Run: headless pygame with SDL's dummy video driver; simulated clock (each Clock.tick advances the game by its frame time, no real sleeping); random seed 0; keys injected as events and as key.get_pressed() state; no mouse input.
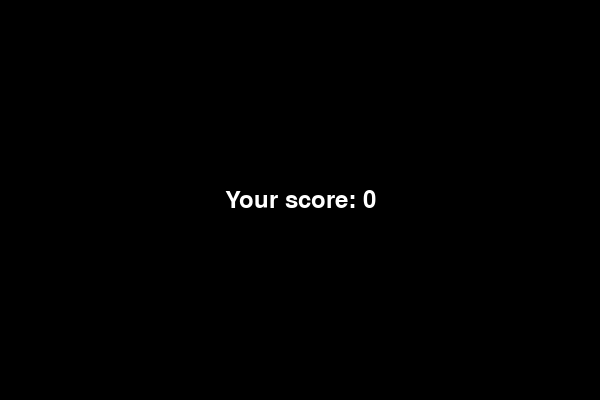
Frame 1 of 1 · flips 1–60 · no input (game ended)

The pygame program that drew these frames:

import pygame
import sys
from random import uniform as func

pygame.init()

WIDTH, HEIGHT = 600, 400
win = pygame.display.set_mode((WIDTH, HEIGHT))
pygame.display.set_caption("Ball Game")

white = (255, 255, 255)
black = (0, 0, 0)

x, y = WIDTH // 2, HEIGHT // 2
radius = 10

velocity = 8
vx = velocity * func(-1, 1)
vy = velocity * func(-1, 1)

border_l = radius
border_r = WIDTH - radius
border_u = radius
border_d = HEIGHT  

platform_height = 10
platform_width = 80
xp = (WIDTH - platform_width) // 2
yp = HEIGHT - platform_height
vp = 10

score = 0
num = 1.5 

font = pygame.font.SysFont(None, 36)

def drawWindow():
    win.fill(black)

    pygame.draw.line(win, white, (border_l, 0), (border_l, HEIGHT))  
    pygame.draw.line(win, white, (border_r, 0), (border_r, HEIGHT))  
    pygame.draw.line(win, white, (0, border_u), (WIDTH, border_u))    

    pygame.draw.circle(win, white, (int(x), int(y)), radius)

    pygame.draw.rect(win, white, (xp, yp, platform_width, platform_height))

    pygame.display.update()

def drawScore(score):
    win.fill(black)
    text = font.render(f"Your score: {score}", True, white)
    win.blit(text, (WIDTH // 2 - text.get_width() // 2, HEIGHT // 2 - text.get_height() // 2))
    pygame.display.update()
    pygame.time.delay(3000)

run = True
clock = pygame.time.Clock()

while run:
    clock.tick(60)

    for event in pygame.event.get():
        if event.type == pygame.QUIT:
            run = False

    keys = pygame.key.get_pressed()
    if keys[pygame.K_LEFT] and xp > border_l:
        xp -= vp
    if keys[pygame.K_RIGHT] and xp + platform_width < border_r:
        xp += vp

    if x + vx < border_l or x + vx > border_r:
        vx = -vx
    if y + vy < border_u:
        vy = -vy

    if y + vy > border_d:
        if xp <= x + vx <= xp + platform_width and y + radius <= yp:
            vy = -vy
        
            vx *= num
            vy *= num
            score += 1
        else:
            drawScore(score)
            break

    x += vx
    y += vy

    drawWindow()

pygame.quit()
sys.exit()
